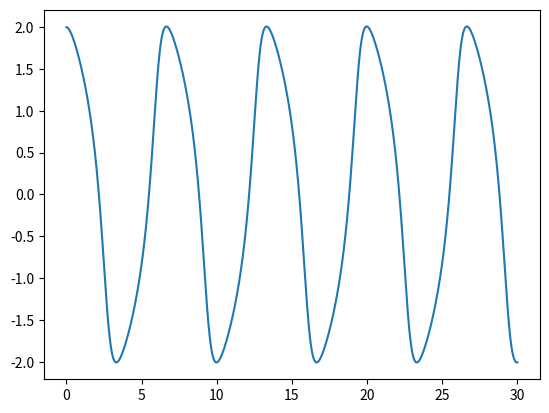

Write the Python code that produced this figure.
import numpy as np
import matplotlib.pyplot as plt
from scipy.integrate import odeint
def rhs(y,t,mu):
    return [ y[1], mu*(1-y[0]**2)*y[1]-y[0] ]

def jac(y,t,mu):
    return [ [0, 1],[-2*mu*y[0]*y[1]-1, mu*(1-y[0]**2)] ]

mu=1
t=np.linspace(0,30,1001)
y0=np.array([2.0,0.0])
y,info=odeint(rhs,y0,t,args=(mu,),Dfun=jac,full_output=True)
print (" mu = %g, number of Jacobian calls is %d" % (mu, info['nje'][-1]))
plt.ion()
plt.plot(t,y[:,0])


